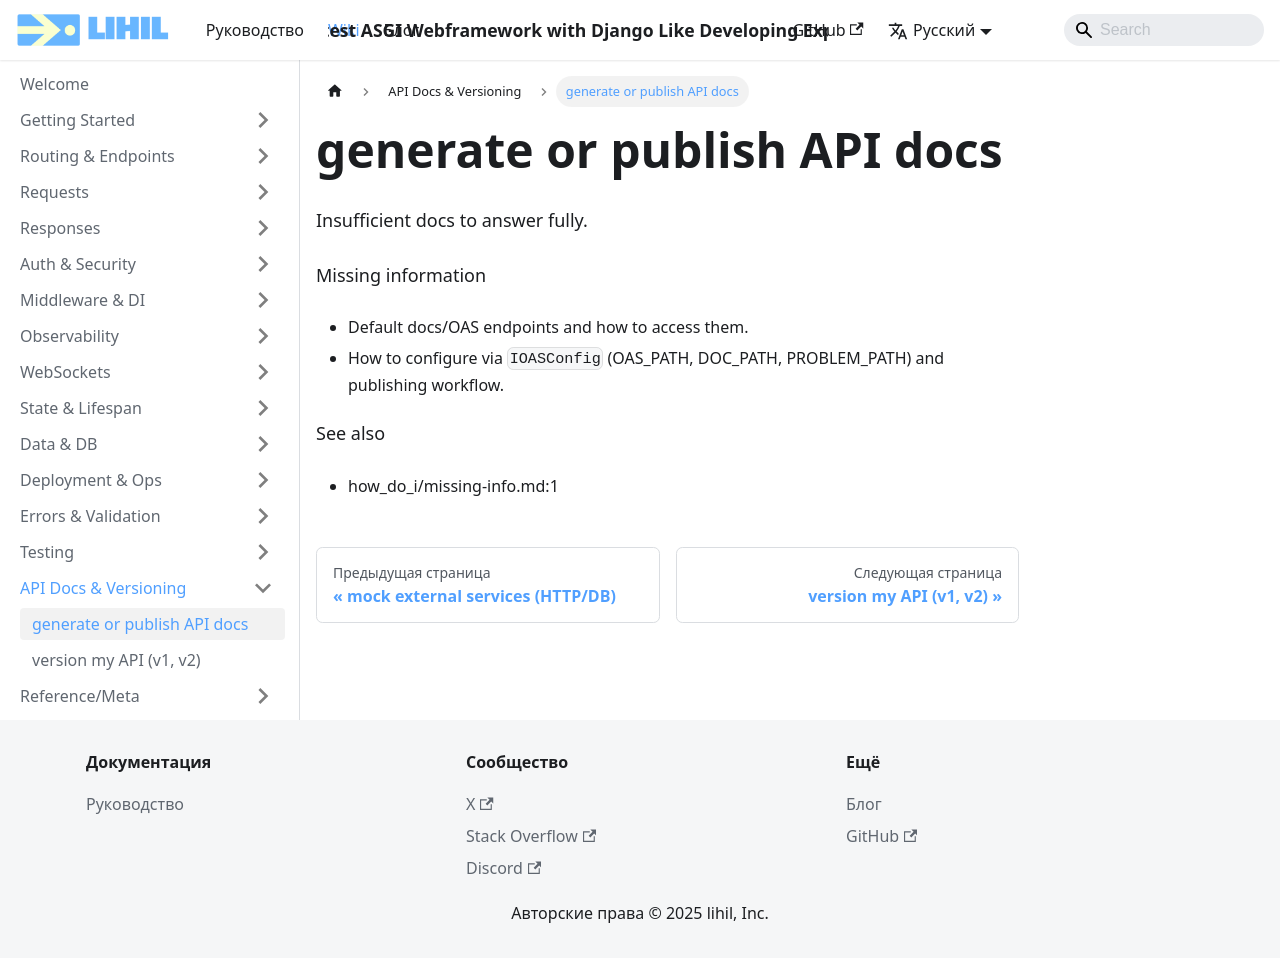

repository: raceychan/raceychan.github.io · page: ru/wiki/how-do-i/generate-or-publish-api-docs/index.html · generator: docusaurus

---
title: generate or publish API docs
---

Insufficient docs to answer fully.

Missing information
- Default docs/OAS endpoints and how to access them.
- How to configure via `IOASConfig` (OAS_PATH, DOC_PATH, PROBLEM_PATH) and publishing workflow.

See also
- how_do_i/missing-info.md:1
